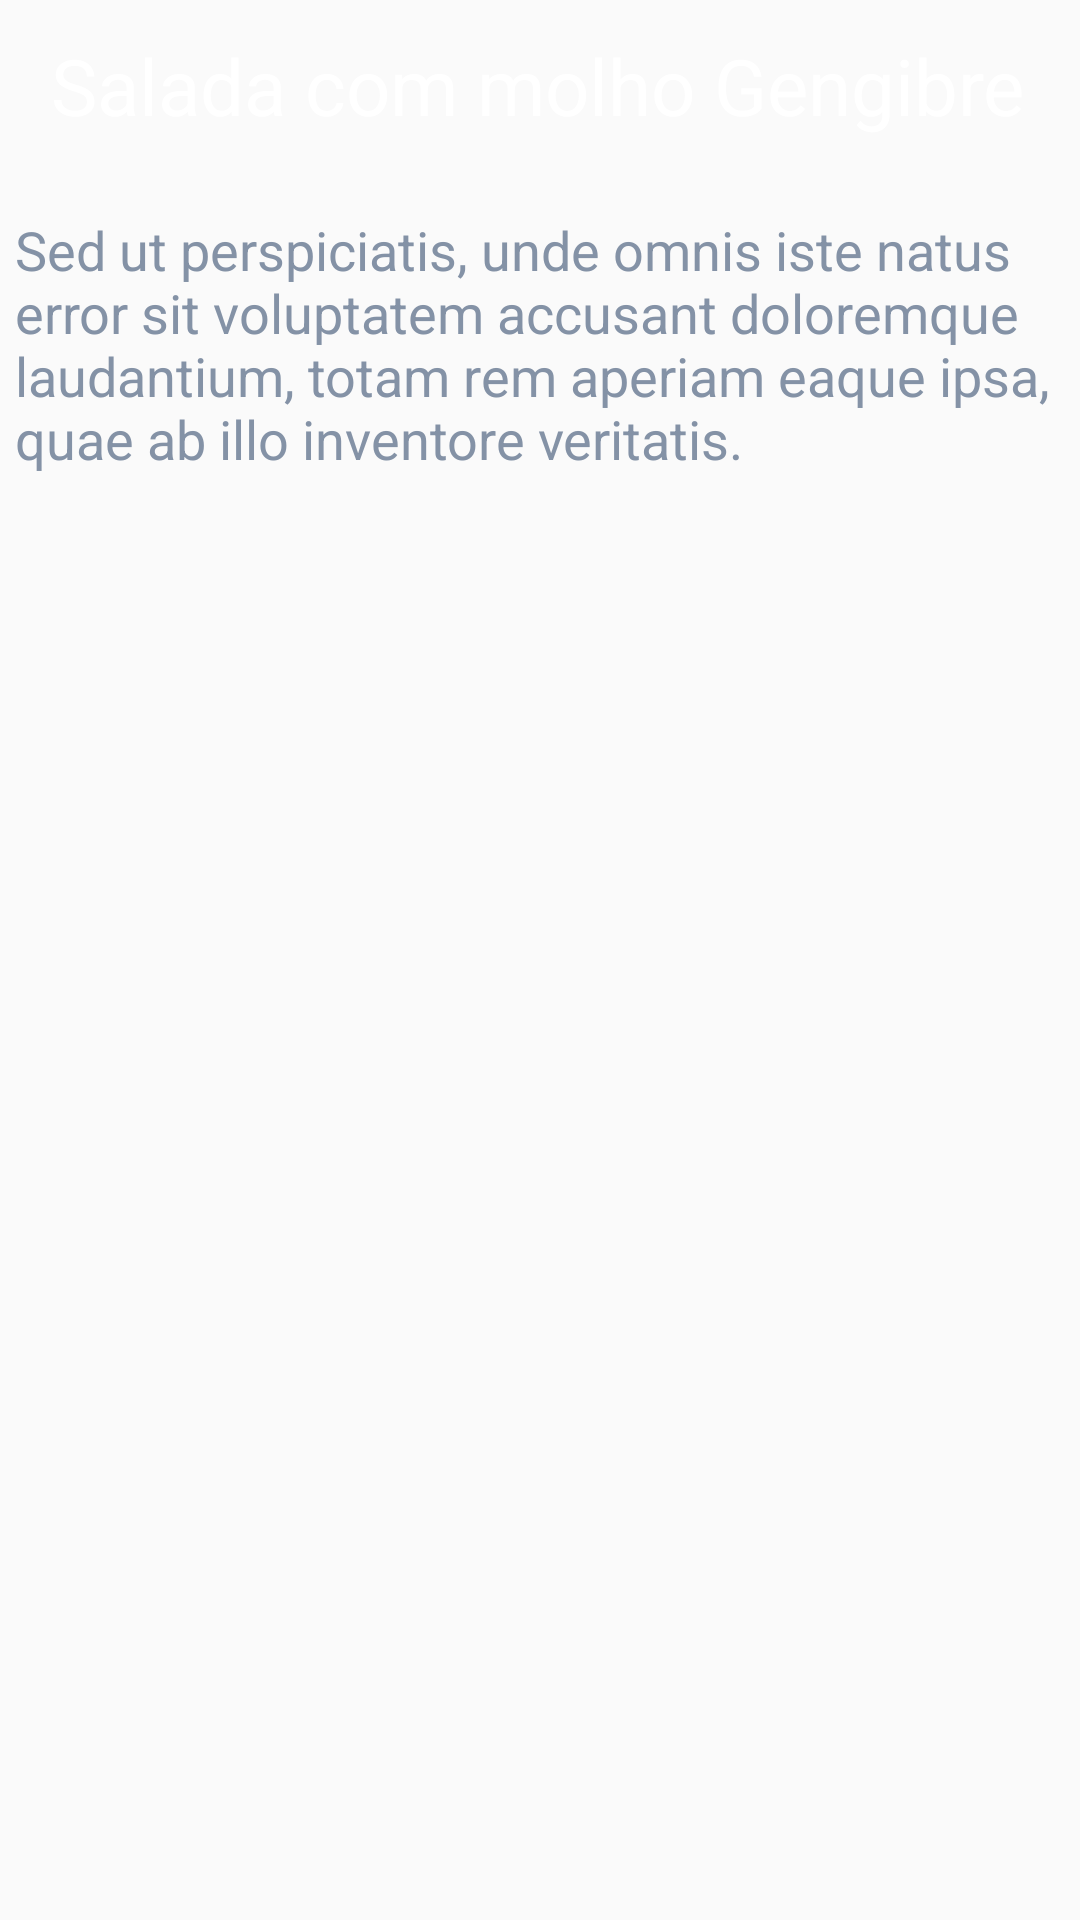

Reconstruct the res/layout file that produces this screen, plus the resources it refers to.
<!-- AndroidManifest.xml: application theme AppTheme -->
<!-- res/layout/activity_pratodetails.xml -->
<?xml version="1.0" encoding="utf-8"?>
<ScrollView
    xmlns:android="http://schemas.android.com/apk/res/android"
    xmlns:app="http://schemas.android.com/apk/res-auto"
    xmlns:tools="http://schemas.android.com/tools"
    android:layout_width="match_parent"
    android:layout_height="match_parent"
    tools:context=".PratoDetailsActivity">

    <LinearLayout
        android:layout_width="match_parent"
        android:layout_height="wrap_content"
        android:orientation="vertical">

        <androidx.constraintlayout.widget.ConstraintLayout
            android:layout_width="match_parent"
            android:layout_height="match_parent">

            <ImageView
                android:id="@+id/iv_pratoDetailsImage"
                android:layout_width="match_parent"
                android:layout_height="wrap_content"
                android:adjustViewBounds="true"
                app:layout_constraintEnd_toEndOf="parent"
                app:layout_constraintStart_toStartOf="parent"
                app:layout_constraintTop_toTopOf="parent"
                app:srcCompat="@drawable/image4" />

            <androidx.appcompat.widget.Toolbar
                android:id="@+id/toolbar_pratoDetailsPage"
                android:layout_width="match_parent"
                android:layout_height="wrap_content"
                android:background="@android:color/transparent"
                app:layout_constraintEnd_toEndOf="parent"
                app:layout_constraintStart_toStartOf="parent"
                app:layout_constraintTop_toTopOf="parent"
                app:navigationIcon="@drawable/ic_arrow_back"
                app:title=" "/>

            <TextView
                android:id="@+id/tv_pratoDetailsName"
                android:layout_width="match_parent"
                android:layout_height="wrap_content"
                android:layout_marginLeft="17dp"
                android:layout_marginBottom="10dp"
                android:text="Salada com molho Gengibre"
                android:textColor="@color/colorWhite"
                android:textSize="26dp"
                app:layout_constraintBottom_toBottomOf="parent"
                app:layout_constraintEnd_toEndOf="parent"
                app:layout_constraintStart_toStartOf="parent" />

        </androidx.constraintlayout.widget.ConstraintLayout>

        <TextView
            android:id="@+id/tv_pratoDetailsDescription"
            android:layout_width="match_parent"
            android:layout_height="wrap_content"
            android:text="@string/pratoDetailsDescription"
            android:layout_marginLeft="5dp"
            android:layout_marginTop="15dp"
            android:textColor="@color/colorRestauranteDescription"
            android:textSize="18dp"/>

    </LinearLayout>

</ScrollView>
<!-- resources referenced by this layout -->
<resources>
  <color name="colorRestauranteDescription">#8492A6</color>
  <color name="colorWhite">#FFFFFF</color>
  <string name="pratoDetailsDescription">Sed ut perspiciatis, unde omnis iste natus error sit voluptatem accusant doloremque laudantium, totam rem aperiam eaque ipsa, quae ab illo inventore veritatis.</string>
  <style name="AppTheme" parent="Theme.AppCompat.Light.NoActionBar">
          
          <item name="colorPrimary">@color/colorPrimary</item>
          <item name="colorPrimaryDark">@color/colorPrimaryDark</item>
          <item name="colorAccent">@color/colorAccent</item>
  
          <item name="android:statusBarColor">@color/colorStatusBar</item>
      </style>
  <color name="colorPrimary">#3F51B5</color>
  <color name="colorPrimaryDark">#3700B3</color>
  <color name="colorAccent">#03DAC5</color>
  <color name="colorStatusBar">#303F9F</color>
</resources>
